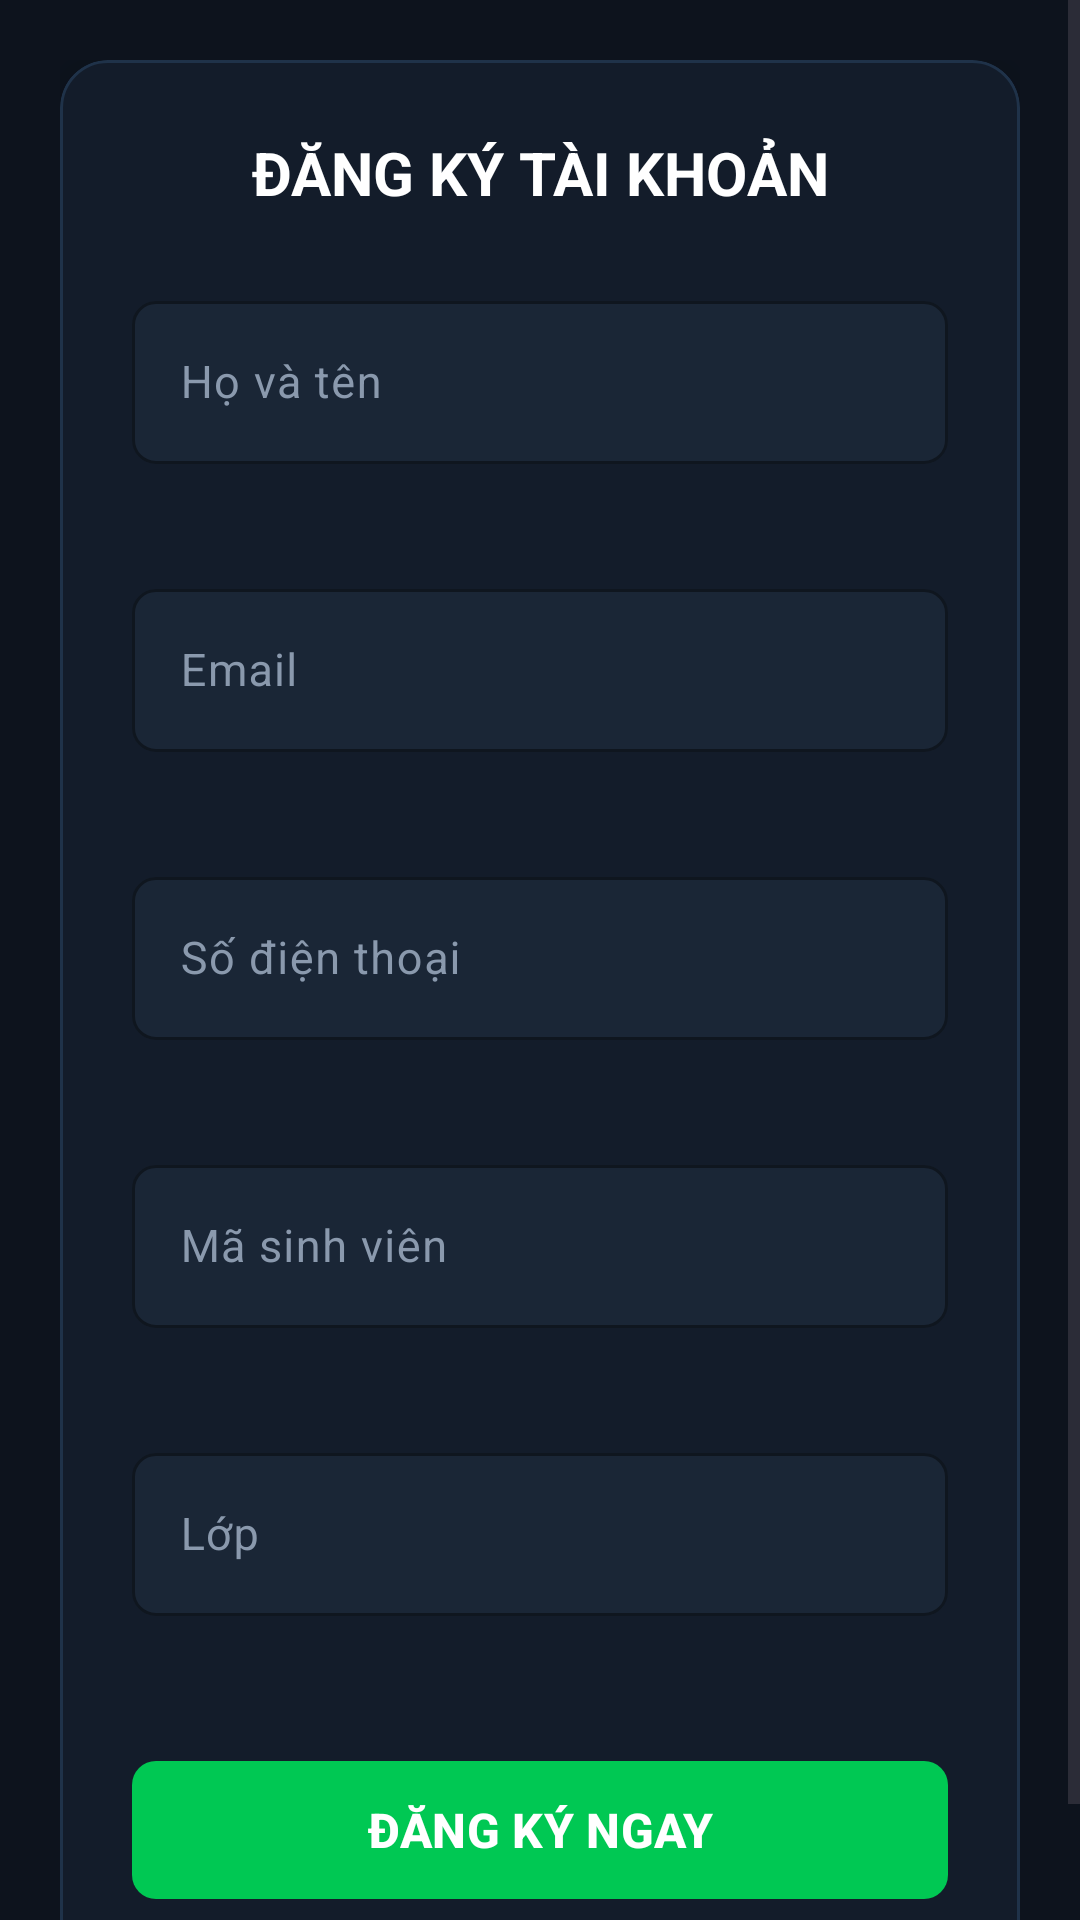

This screen was rendered from an Android layout file. Write that file and the resources it references.
<!-- AndroidManifest.xml: application theme Theme.Btaptrenlop -->
<!-- res/layout/activity_main.xml -->
<?xml version="1.0" encoding="utf-8"?>
<ScrollView xmlns:android="http://schemas.android.com/apk/res/android"
    xmlns:app="http://schemas.android.com/apk/res-auto"
    xmlns:tools="http://schemas.android.com/tools"
    android:id="@+id/main"
    android:layout_width="match_parent"
    android:layout_height="match_parent"
    android:background="@color/dark_bg"
    android:fillViewport="true"
    tools:context=".MainActivity">

    <androidx.constraintlayout.widget.ConstraintLayout
        android:layout_width="match_parent"
        android:layout_height="wrap_content"
        android:padding="20dp">

        <com.google.android.material.card.MaterialCardView
            android:id="@+id/cardForm"
            android:layout_width="0dp"
            android:layout_height="wrap_content"
            app:cardBackgroundColor="@color/dark_card_bg"
            app:cardCornerRadius="16dp"
            app:cardElevation="8dp"
            app:strokeColor="@color/border_color"
            app:strokeWidth="1dp"
            app:layout_constraintBottom_toBottomOf="parent"
            app:layout_constraintEnd_toEndOf="parent"
            app:layout_constraintStart_toStartOf="parent"
            app:layout_constraintTop_toTopOf="parent">

            <LinearLayout
                android:layout_width="match_parent"
                android:layout_height="wrap_content"
                android:orientation="vertical"
                android:padding="24dp">

                <TextView
                    android:id="@+id/tvTitle"
                    android:layout_width="match_parent"
                    android:layout_height="wrap_content"
                    android:layout_marginBottom="24dp"
                    android:gravity="center"
                    android:text="@string/title_register"
                    android:textColor="@color/text_primary"
                    android:textSize="20sp"
                    android:textStyle="bold" />

                
                <com.google.android.material.textfield.TextInputLayout
                    android:id="@+id/tilName"
                    style="@style/Widget.Material3.TextInputLayout.OutlinedBox"
                    android:layout_width="match_parent"
                    android:layout_height="wrap_content"
                    android:layout_marginBottom="16dp"
                    android:hint="@string/hint_name"
                    android:textColorHint="@color/text_hint"
                    app:boxBackgroundColor="@color/dark_input_bg"
                    app:boxCornerRadiusBottomEnd="8dp"
                    app:boxCornerRadiusBottomStart="8dp"
                    app:boxCornerRadiusTopEnd="8dp"
                    app:boxCornerRadiusTopStart="8dp"
                    app:boxStrokeColor="@color/green_primary"
                    app:boxStrokeErrorColor="@color/error_red"
                    app:errorEnabled="true"
                    app:errorTextColor="@color/error_red"
                    app:hintTextColor="@color/green_primary">

                    <com.google.android.material.textfield.TextInputEditText
                        android:id="@+id/etName"
                        android:layout_width="match_parent"
                        android:layout_height="wrap_content"
                        android:inputType="textPersonName"
                        android:textColor="@color/text_primary"
                        android:textSize="15sp" />
                </com.google.android.material.textfield.TextInputLayout>

                
                <com.google.android.material.textfield.TextInputLayout
                    android:id="@+id/tilEmail"
                    style="@style/Widget.Material3.TextInputLayout.OutlinedBox"
                    android:layout_width="match_parent"
                    android:layout_height="wrap_content"
                    android:layout_marginBottom="16dp"
                    android:hint="@string/hint_email"
                    android:textColorHint="@color/text_hint"
                    app:boxBackgroundColor="@color/dark_input_bg"
                    app:boxCornerRadiusBottomEnd="8dp"
                    app:boxCornerRadiusBottomStart="8dp"
                    app:boxCornerRadiusTopEnd="8dp"
                    app:boxCornerRadiusTopStart="8dp"
                    app:boxStrokeColor="@color/green_primary"
                    app:boxStrokeErrorColor="@color/error_red"
                    app:errorEnabled="true"
                    app:errorTextColor="@color/error_red"
                    app:hintTextColor="@color/green_primary">

                    <com.google.android.material.textfield.TextInputEditText
                        android:id="@+id/etEmail"
                        android:layout_width="match_parent"
                        android:layout_height="wrap_content"
                        android:inputType="textEmailAddress"
                        android:textColor="@color/text_primary"
                        android:textSize="15sp" />
                </com.google.android.material.textfield.TextInputLayout>

                
                <com.google.android.material.textfield.TextInputLayout
                    android:id="@+id/tilPhone"
                    style="@style/Widget.Material3.TextInputLayout.OutlinedBox"
                    android:layout_width="match_parent"
                    android:layout_height="wrap_content"
                    android:layout_marginBottom="16dp"
                    android:hint="@string/hint_phone"
                    android:textColorHint="@color/text_hint"
                    app:boxBackgroundColor="@color/dark_input_bg"
                    app:boxCornerRadiusBottomEnd="8dp"
                    app:boxCornerRadiusBottomStart="8dp"
                    app:boxCornerRadiusTopEnd="8dp"
                    app:boxCornerRadiusTopStart="8dp"
                    app:boxStrokeColor="@color/green_primary"
                    app:boxStrokeErrorColor="@color/error_red"
                    app:errorEnabled="true"
                    app:errorTextColor="@color/error_red"
                    app:hintTextColor="@color/green_primary">

                    <com.google.android.material.textfield.TextInputEditText
                        android:id="@+id/etPhone"
                        android:layout_width="match_parent"
                        android:layout_height="wrap_content"
                        android:inputType="phone"
                        android:textColor="@color/text_primary"
                        android:textSize="15sp" />
                </com.google.android.material.textfield.TextInputLayout>

                
                <com.google.android.material.textfield.TextInputLayout
                    android:id="@+id/tilMsv"
                    style="@style/Widget.Material3.TextInputLayout.OutlinedBox"
                    android:layout_width="match_parent"
                    android:layout_height="wrap_content"
                    android:layout_marginBottom="16dp"
                    android:hint="@string/hint_msv"
                    android:textColorHint="@color/text_hint"
                    app:boxBackgroundColor="@color/dark_input_bg"
                    app:boxCornerRadiusBottomEnd="8dp"
                    app:boxCornerRadiusBottomStart="8dp"
                    app:boxCornerRadiusTopEnd="8dp"
                    app:boxCornerRadiusTopStart="8dp"
                    app:boxStrokeColor="@color/green_primary"
                    app:boxStrokeErrorColor="@color/error_red"
                    app:errorEnabled="true"
                    app:errorTextColor="@color/error_red"
                    app:hintTextColor="@color/green_primary">

                    <com.google.android.material.textfield.TextInputEditText
                        android:id="@+id/etMsv"
                        android:layout_width="match_parent"
                        android:layout_height="wrap_content"
                        android:inputType="text"
                        android:textColor="@color/text_primary"
                        android:textSize="15sp" />
                </com.google.android.material.textfield.TextInputLayout>

                
                <com.google.android.material.textfield.TextInputLayout
                    android:id="@+id/tilClass"
                    style="@style/Widget.Material3.TextInputLayout.OutlinedBox"
                    android:layout_width="match_parent"
                    android:layout_height="wrap_content"
                    android:layout_marginBottom="24dp"
                    android:hint="@string/hint_class"
                    android:textColorHint="@color/text_hint"
                    app:boxBackgroundColor="@color/dark_input_bg"
                    app:boxCornerRadiusBottomEnd="8dp"
                    app:boxCornerRadiusBottomStart="8dp"
                    app:boxCornerRadiusTopEnd="8dp"
                    app:boxCornerRadiusTopStart="8dp"
                    app:boxStrokeColor="@color/green_primary"
                    app:boxStrokeErrorColor="@color/error_red"
                    app:errorEnabled="true"
                    app:errorTextColor="@color/error_red"
                    app:hintTextColor="@color/green_primary">

                    <com.google.android.material.textfield.TextInputEditText
                        android:id="@+id/etClass"
                        android:layout_width="match_parent"
                        android:layout_height="wrap_content"
                        android:inputType="text"
                        android:textColor="@color/text_primary"
                        android:textSize="15sp" />
                </com.google.android.material.textfield.TextInputLayout>

                
                <com.google.android.material.button.MaterialButton
                    android:id="@+id/btnRegister"
                    android:layout_width="match_parent"
                    android:layout_height="54dp"
                    android:text="@string/btn_register"
                    android:textColor="@color/white"
                    android:textSize="16sp"
                    android:textStyle="bold"
                    app:backgroundTint="@color/green_button"
                    app:cornerRadius="8dp" />

            </LinearLayout>
        </com.google.android.material.card.MaterialCardView>

    </androidx.constraintlayout.widget.ConstraintLayout>
</ScrollView>
<!-- resources referenced by this layout -->
<resources>
  <color name="border_color">#1F3249</color>
  <color name="dark_bg">#0D131D</color>
  <color name="dark_card_bg">#131C2A</color>
  <color name="dark_input_bg">#1A2636</color>
  <color name="error_red">#FF5252</color>
  <color name="green_button">#00C853</color>
  <color name="green_primary">#00E676</color>
  <color name="text_hint">#8A99AD</color>
  <color name="text_primary">#FFFFFF</color>
  <color name="white">#FFFFFFFF</color>
  <string name="btn_register">ĐĂNG KÝ NGAY</string>
  <string name="hint_class">Lớp</string>
  <string name="hint_email">Email</string>
  <string name="hint_msv">Mã sinh viên</string>
  <string name="hint_name">Họ và tên</string>
  <string name="hint_phone">Số điện thoại</string>
  <string name="title_register">ĐĂNG KÝ TÀI KHOẢN</string>
  <style name="Theme.Btaptrenlop" parent="Base.Theme.Btaptrenlop" />
  <style name="Base.Theme.Btaptrenlop" parent="Theme.Material3.DayNight.NoActionBar">
          
          
      </style>
</resources>
